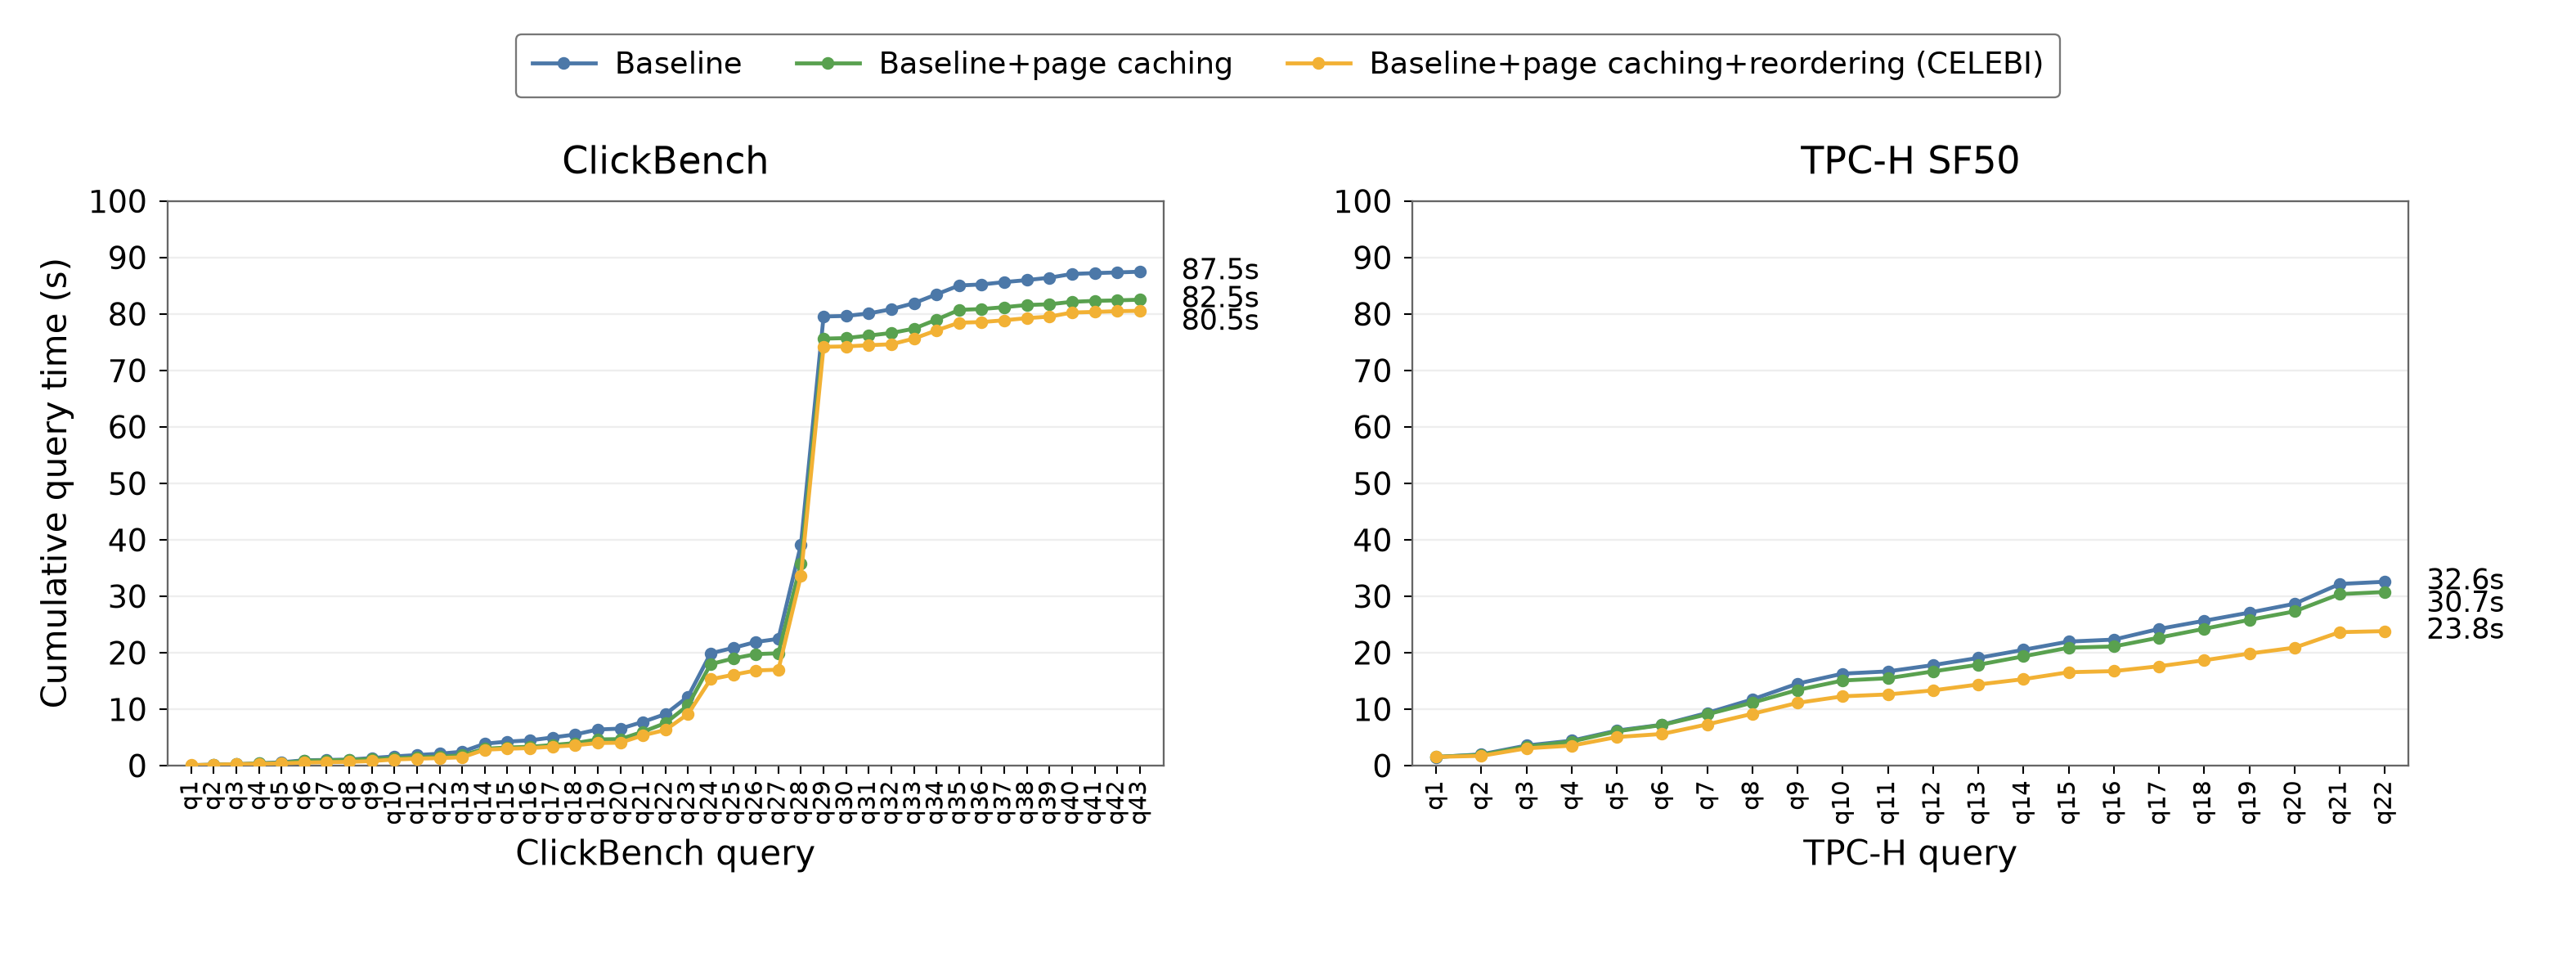

The table this chart was drawn from, first rows:
workload, condition, label, query, position, samples, query_wall_s, query_wall_sd_s, cumulative_query_wall_s
ClickBench, baseline, Baseline, q1, 1, 2, 0.07089, 1.7716164353751113e-05, 0.07089
ClickBench, baseline, Baseline, q2, 2, 2, 0.07104, 0.0001162, 0.1419
ClickBench, baseline, Baseline, q3, 3, 2, 0.09114, 0.0001322, 0.2331
ClickBench, baseline, Baseline, q4, 4, 2, 0.1618, 6.315178413751084e-05, 0.3948
ClickBench, baseline, Baseline, q5, 5, 2, 0.1924, 5.4766866189620874e-05, 0.5872
ClickBench, baseline, Baseline, q6, 6, 2, 0.3492, 0.006864, 0.9364
ClickBench, baseline, Baseline, q7, 7, 2, 0.0609, 2.660025903869199e-05, 0.9973
ClickBench, baseline, Baseline, q8, 8, 2, 0.0711, 4.8149152428902524e-05, 1.068
ClickBench, baseline, Baseline, q9, 9, 2, 0.2734, 0.0004552, 1.342
ClickBench, baseline, Baseline, q10, 10, 2, 0.2836, 0.01431, 1.625
ClickBench, baseline, Baseline, q11, 11, 2, 0.243, 0.0003764, 1.868
ClickBench, baseline, Baseline, q12, 12, 2, 0.2376, 0.02178, 2.106
ClickBench, baseline, Baseline, q13, 13, 2, 0.3541, 0.0002026, 2.46
ClickBench, baseline, Baseline, q14, 14, 2, 1.42, 0.02095, 3.88
ClickBench, baseline, Baseline, q15, 15, 2, 0.3741, 0.0006836, 4.254
ClickBench, baseline, Baseline, q16, 16, 2, 0.2177, 0.006979, 4.472
ClickBench, baseline, Baseline, q17, 17, 2, 0.5113, 0.0211, 4.983
ClickBench, baseline, Baseline, q18, 18, 2, 0.5259, 0.01336, 5.509
ClickBench, baseline, Baseline, q19, 19, 2, 0.8855, 0.007154, 6.394
ClickBench, baseline, Baseline, q20, 20, 2, 0.1518, 2.7715504162960723e-05, 6.546
ClickBench, baseline, Baseline, q21, 21, 2, 1.194, 0.02918, 7.74
ClickBench, baseline, Baseline, q22, 22, 2, 1.382, 0.0093, 9.122
ClickBench, baseline, Baseline, q23, 23, 2, 3.101, 0.009033, 12.22
ClickBench, baseline, Baseline, q24, 24, 2, 7.661, 0.02172, 19.88
ClickBench, baseline, Baseline, q25, 25, 2, 0.9616, 0.000236, 20.85
ClickBench, baseline, Baseline, q26, 26, 2, 1.052, 0.0003472, 21.9
ClickBench, baseline, Baseline, q27, 27, 2, 0.5467, 0.04354, 22.44
ClickBench, baseline, Baseline, q28, 28, 2, 16.73, 0.4109, 39.18
ClickBench, baseline, Baseline, q29, 29, 2, 40.37, 1.241, 79.55
ClickBench, baseline, Baseline, q30, 30, 2, 0.09117, 8.738918548156084e-05, 79.64
ClickBench, baseline, Baseline, q31, 31, 2, 0.445, 0.0002782, 80.08
ClickBench, baseline, Baseline, q32, 32, 2, 0.7491, 0.01457, 80.83
ClickBench, baseline, Baseline, q33, 33, 2, 1.068, 0.007189, 81.9
ClickBench, baseline, Baseline, q34, 34, 2, 1.566, 0.04309, 83.46
ClickBench, baseline, Baseline, q35, 35, 2, 1.572, 0.02104, 85.04
ClickBench, baseline, Baseline, q36, 36, 2, 0.1773, 0.007165, 85.21
ClickBench, baseline, Baseline, q37, 37, 2, 0.4201, 0.006802, 85.63
ClickBench, baseline, Baseline, q38, 38, 2, 0.3541, 5.380275702993417e-05, 85.99
ClickBench, baseline, Baseline, q39, 39, 2, 0.42, 0.007791, 86.41
ClickBench, baseline, Baseline, q40, 40, 2, 0.6683, 0.0005882, 87.08
ClickBench, baseline, Baseline, q41, 41, 2, 0.1469, 0.007339, 87.22
ClickBench, baseline, Baseline, q42, 42, 2, 0.1216, 0.0001197, 87.35
ClickBench, baseline, Baseline, q43, 43, 2, 0.1217, 0.0001568, 87.47
ClickBench, paging_lru, Baseline+page caching, q1, 1, 2, 0.0711, 0.0001896, 0.0711
ClickBench, paging_lru, Baseline+page caching, q2, 2, 2, 0.07083, 3.7764234810269034e-06, 0.1419
ClickBench, paging_lru, Baseline+page caching, q3, 3, 2, 0.07585, 0.02151, 0.2178
ClickBench, paging_lru, Baseline+page caching, q4, 4, 2, 0.1721, 0.0001815, 0.3899
ClickBench, paging_lru, Baseline+page caching, q5, 5, 2, 0.09153, 2.3955215022379395e-05, 0.4814
ClickBench, paging_lru, Baseline+page caching, q6, 6, 2, 0.3695, 0.007646, 0.8508
ClickBench, paging_lru, Baseline+page caching, q7, 7, 2, 0.08112, 9.383304349217175e-05, 0.932
ClickBench, paging_lru, Baseline+page caching, q8, 8, 2, 0.06067, 6.985873067906084e-05, 0.9926
ClickBench, paging_lru, Baseline+page caching, q9, 9, 2, 0.162, 0.0001548, 1.155
ClickBench, paging_lru, Baseline+page caching, q10, 10, 2, 0.1469, 0.007502, 1.302
ClickBench, paging_lru, Baseline+page caching, q11, 11, 2, 0.1467, 0.007046, 1.448
ClickBench, paging_lru, Baseline+page caching, q12, 12, 2, 0.1113, 0.0003028, 1.56
ClickBench, paging_lru, Baseline+page caching, q13, 13, 2, 0.2679, 0.1073, 1.827
ClickBench, paging_lru, Baseline+page caching, q14, 14, 2, 1.153, 0.05754, 2.98
ClickBench, paging_lru, Baseline+page caching, q15, 15, 2, 0.2275, 0.09292, 3.208
ClickBench, paging_lru, Baseline+page caching, q16, 16, 2, 0.1165, 0.007635, 3.324
ClickBench, paging_lru, Baseline+page caching, q17, 17, 2, 0.3238, 0.1147, 3.648
... 135 more rows
